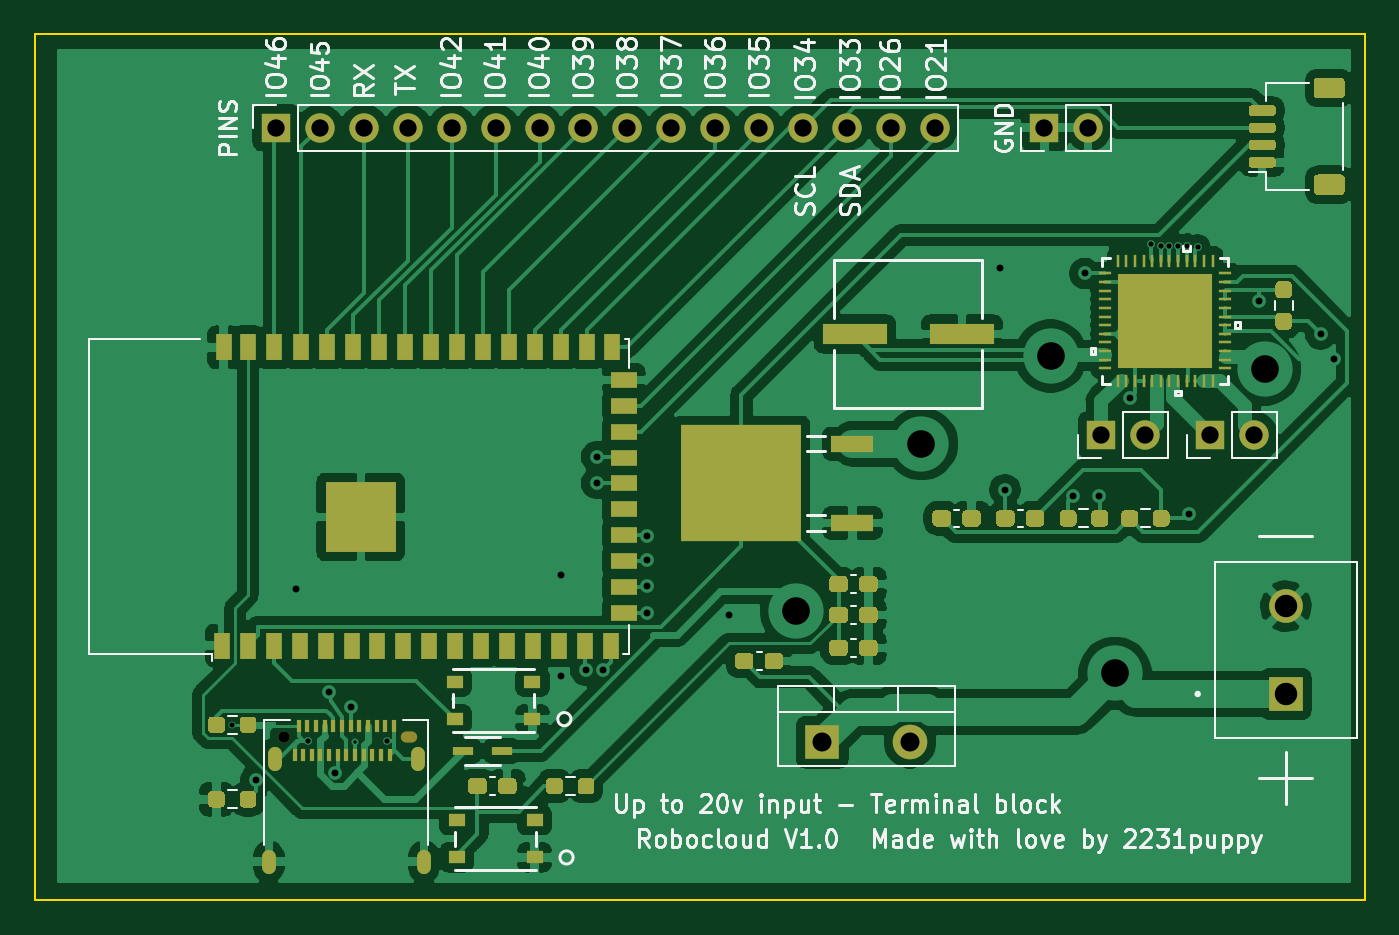
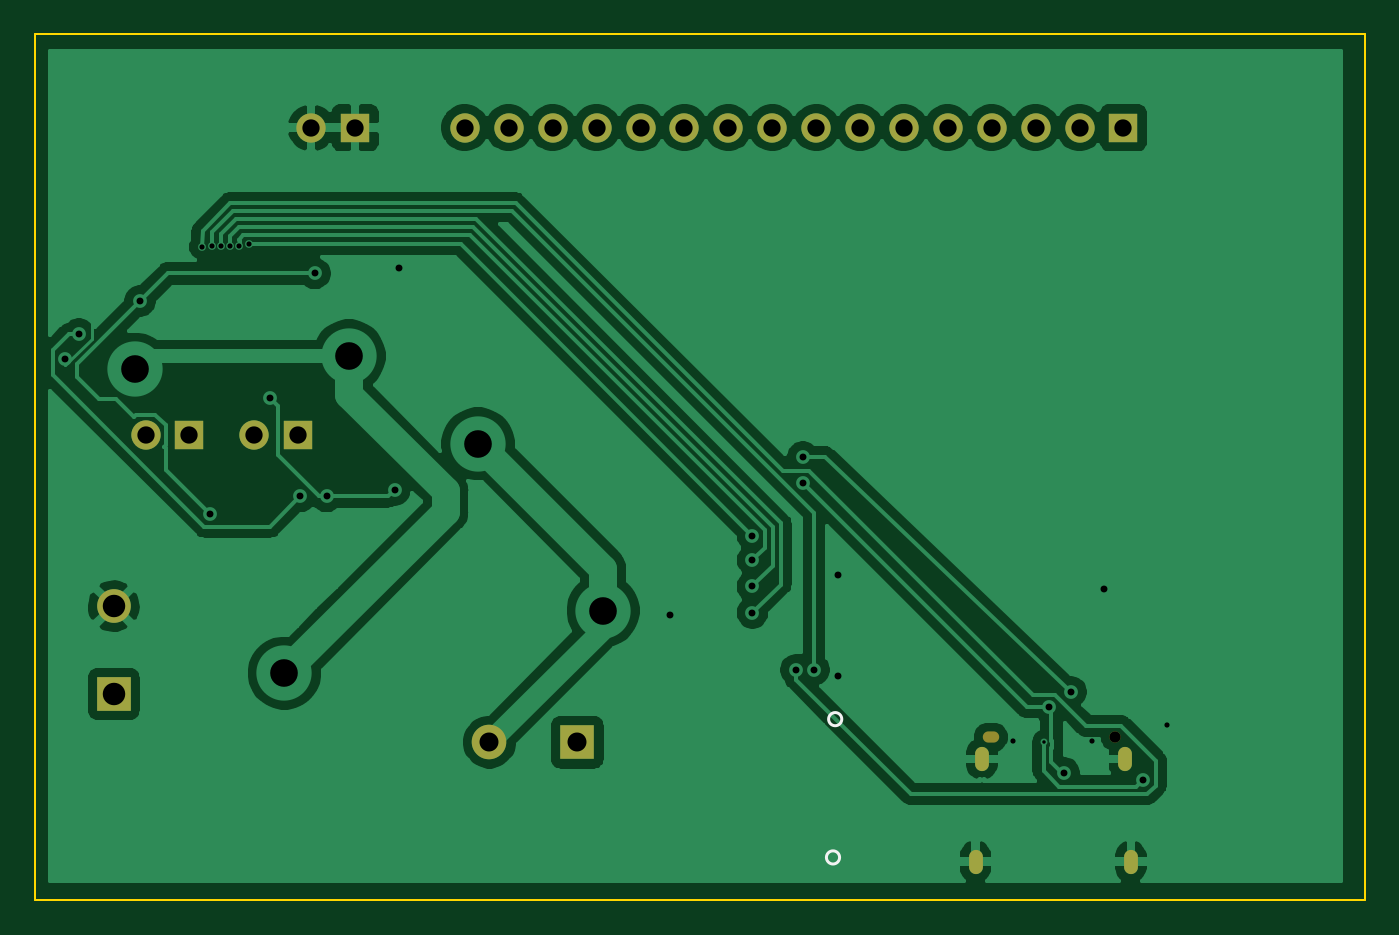
Circuit board: 11 layer files. Board 77.0 x 50.1 mm.
- bottom_copper: RoboCloud-B_Cu.gbr (78660 bytes)
- bottom_mask: RoboCloud-B_Mask.gbr (1707 bytes)
- paste: RoboCloud-B_Paste.gbr (472 bytes)
- bottom_silk: RoboCloud-B_SilkS.gbr (669 bytes)
- outline: RoboCloud-Edge_Cuts.gbr (706 bytes)
- top_copper: RoboCloud-F_Cu.gbr (162118 bytes)
- top_mask: RoboCloud-F_Mask.gbr (16734 bytes)
- paste: RoboCloud-F_Paste.gbr (18742 bytes)
- top_silk: RoboCloud-F_SilkS.gbr (44648 bytes)
- drill: RoboCloud-NPTH.drl (385 bytes)
- drill: RoboCloud-PTH.drl (1445 bytes)

=== bottom_copper: RoboCloud-B_Cu.gbr (78660 bytes, source omitted) ===
=== bottom_mask: RoboCloud-B_Mask.gbr ===
%TF.GenerationSoftware,KiCad,Pcbnew,(5.1.9-0-10_14)*%
%TF.CreationDate,2021-04-08T19:41:26-04:00*%
%TF.ProjectId,RoboCloud,526f626f-436c-46f7-9564-2e6b69636164,rev?*%
%TF.SameCoordinates,Original*%
%TF.FileFunction,Soldermask,Bot*%
%TF.FilePolarity,Negative*%
%FSLAX46Y46*%
G04 Gerber Fmt 4.6, Leading zero omitted, Abs format (unit mm)*
G04 Created by KiCad (PCBNEW (5.1.9-0-10_14)) date 2021-04-08 19:41:26*
%MOMM*%
%LPD*%
G01*
G04 APERTURE LIST*
%ADD10C,1.950000*%
%ADD11R,1.950000X1.950000*%
%ADD12R,2.000000X2.000000*%
%ADD13O,2.000000X2.000000*%
%ADD14O,1.700000X1.700000*%
%ADD15R,1.700000X1.700000*%
%ADD16O,0.800000X1.400000*%
%ADD17O,0.950000X0.650000*%
%ADD18C,0.650000*%
G04 APERTURE END LIST*
D10*
%TO.C,J2*%
X193040000Y-95758000D03*
D11*
X193040000Y-100838000D03*
%TD*%
D12*
%TO.C,D1*%
X166217600Y-103632000D03*
D13*
X171297600Y-103632000D03*
%TD*%
D14*
%TO.C,M2*%
X191198500Y-85852000D03*
D15*
X188658500Y-85852000D03*
%TD*%
%TO.C,PINS*%
X134620000Y-68072000D03*
D14*
X137160000Y-68072000D03*
X139700000Y-68072000D03*
X142240000Y-68072000D03*
X144780000Y-68072000D03*
X147320000Y-68072000D03*
X149860000Y-68072000D03*
X152400000Y-68072000D03*
X154940000Y-68072000D03*
X157480000Y-68072000D03*
X160020000Y-68072000D03*
X162560000Y-68072000D03*
X165100000Y-68072000D03*
X167640000Y-68072000D03*
X170180000Y-68072000D03*
X172720000Y-68072000D03*
%TD*%
D16*
%TO.C,J3*%
X134554000Y-104586000D03*
X142814000Y-104586000D03*
X143174000Y-110536000D03*
X134194000Y-110536000D03*
D17*
X142284000Y-103336000D03*
D18*
X135084000Y-103336000D03*
%TD*%
D15*
%TO.C,GND*%
X179070000Y-68072000D03*
D14*
X181610000Y-68072000D03*
%TD*%
%TO.C,M1*%
X184912000Y-85852000D03*
D15*
X182372000Y-85852000D03*
%TD*%
M02*

=== paste: RoboCloud-B_Paste.gbr ===
%TF.GenerationSoftware,KiCad,Pcbnew,(5.1.9-0-10_14)*%
%TF.CreationDate,2021-04-08T19:41:26-04:00*%
%TF.ProjectId,RoboCloud,526f626f-436c-46f7-9564-2e6b69636164,rev?*%
%TF.SameCoordinates,Original*%
%TF.FileFunction,Paste,Bot*%
%TF.FilePolarity,Positive*%
%FSLAX46Y46*%
G04 Gerber Fmt 4.6, Leading zero omitted, Abs format (unit mm)*
G04 Created by KiCad (PCBNEW (5.1.9-0-10_14)) date 2021-04-08 19:41:26*
%MOMM*%
%LPD*%
G01*
G04 APERTURE LIST*
G04 APERTURE END LIST*
M02*

=== bottom_silk: RoboCloud-B_SilkS.gbr ===
%TF.GenerationSoftware,KiCad,Pcbnew,(5.1.9-0-10_14)*%
%TF.CreationDate,2021-04-08T19:41:26-04:00*%
%TF.ProjectId,RoboCloud,526f626f-436c-46f7-9564-2e6b69636164,rev?*%
%TF.SameCoordinates,Original*%
%TF.FileFunction,Legend,Bot*%
%TF.FilePolarity,Positive*%
%FSLAX46Y46*%
G04 Gerber Fmt 4.6, Leading zero omitted, Abs format (unit mm)*
G04 Created by KiCad (PCBNEW (5.1.9-0-10_14)) date 2021-04-08 19:41:26*
%MOMM*%
%LPD*%
G01*
G04 APERTURE LIST*
%ADD10C,0.152400*%
G04 APERTURE END LIST*
D10*
%TO.C,SW1*%
X151803100Y-110295000D02*
G75*
G03*
X151803100Y-110295000I-381000J0D01*
G01*
X151676100Y-102294000D02*
G75*
G03*
X151676100Y-102294000I-381000J0D01*
G01*
%TD*%
M02*

=== outline: RoboCloud-Edge_Cuts.gbr ===
%TF.GenerationSoftware,KiCad,Pcbnew,(5.1.9-0-10_14)*%
%TF.CreationDate,2021-04-08T19:41:26-04:00*%
%TF.ProjectId,RoboCloud,526f626f-436c-46f7-9564-2e6b69636164,rev?*%
%TF.SameCoordinates,Original*%
%TF.FileFunction,Profile,NP*%
%FSLAX46Y46*%
G04 Gerber Fmt 4.6, Leading zero omitted, Abs format (unit mm)*
G04 Created by KiCad (PCBNEW (5.1.9-0-10_14)) date 2021-04-08 19:41:26*
%MOMM*%
%LPD*%
G01*
G04 APERTURE LIST*
%TA.AperFunction,Profile*%
%ADD10C,0.100000*%
%TD*%
G04 APERTURE END LIST*
D10*
X197612000Y-62674500D02*
X197612000Y-112776000D01*
X120650000Y-62674500D02*
X197612000Y-62674500D01*
X120650000Y-112776000D02*
X120650000Y-62674500D01*
X197612000Y-112776000D02*
X120650000Y-112776000D01*
M02*

=== top_copper: RoboCloud-F_Cu.gbr (162118 bytes, source omitted) ===
=== top_mask: RoboCloud-F_Mask.gbr (16734 bytes, source omitted) ===
=== paste: RoboCloud-F_Paste.gbr (18742 bytes, source omitted) ===
=== top_silk: RoboCloud-F_SilkS.gbr (44648 bytes, source omitted) ===
=== drill: RoboCloud-NPTH.drl ===
M48
; DRILL file {KiCad (5.1.9-0-10_14)} date Thursday, April 08, 2021 at 07:40:52 PM
; FORMAT={-:-/ absolute / inch / decimal}
; #@! TF.CreationDate,2021-04-08T19:40:52-04:00
; #@! TF.GenerationSoftware,Kicad,Pcbnew,(5.1.9-0-10_14)
; #@! TF.FileFunction,NonPlated,1,2,NPTH
FMAT,2
INCH
T1C0.0256
%
G90
G05
T1
X5.3183Y-4.0683
T1
G00X5.5958Y-4.0683
M15
G01X5.6076Y-4.0683
M16
G05
T0
M30

=== drill: RoboCloud-PTH.drl ===
M48
; DRILL file {KiCad (5.1.9-0-10_14)} date Thursday, April 08, 2021 at 07:40:52 PM
; FORMAT={-:-/ absolute / inch / decimal}
; #@! TF.CreationDate,2021-04-08T19:40:52-04:00
; #@! TF.GenerationSoftware,Kicad,Pcbnew,(5.1.9-0-10_14)
; #@! TF.FileFunction,Plated,1,2,PTH
FMAT,2
INCH
T1C0.0079
T2C0.0118
T3C0.0157
T4C0.0197
T5C0.0394
T6C0.0433
T7C0.0512
T8C0.0630
%
G90
G05
T1
X5.48Y-4.08
T2
X5.2Y-4.04
X5.372Y-4.076
X5.5525Y-4.0775
X7.2925Y-2.946
X7.315Y-2.95
X7.3345Y-2.9485
X7.3555Y-2.95
X7.3755Y-2.95
X7.3995Y-2.9515
T3
X5.255Y-4.165
X5.345Y-3.73
X5.42Y-3.965
X5.435Y-4.15
X5.47Y-4.0
X5.95Y-3.7
X5.95Y-3.93
X6.005Y-3.915
X6.03Y-3.43
X6.03Y-3.49
X6.045Y-3.915
X6.145Y-3.61
X6.145Y-3.665
X6.145Y-3.725
X6.145Y-3.785
X6.3325Y-3.79
X6.95Y-3.0
X6.96Y-3.505
X7.115Y-3.52
X7.142Y-3.012
X7.175Y-3.52
X7.245Y-3.295
X7.38Y-3.56
X7.54Y-3.075
X7.6792Y-3.15
X7.7103Y-3.2078
T5
X5.3Y-2.68
X5.4Y-2.68
X5.5Y-2.68
X5.6Y-2.68
X5.7Y-2.68
X5.8Y-2.68
X5.9Y-2.68
X6.0Y-2.68
X6.1Y-2.68
X6.2Y-2.68
X6.3Y-2.68
X6.4Y-2.68
X6.5Y-2.68
X6.6Y-2.68
X6.7Y-2.68
X6.8Y-2.68
X7.05Y-2.68
X7.15Y-2.68
X7.18Y-3.38
X7.28Y-3.38
X7.4275Y-3.38
X7.5275Y-3.38
T6
X6.544Y-4.08
X6.744Y-4.08
T7
X7.6Y-3.77
X7.6Y-3.97
T8
X6.485Y-3.78
X6.77Y-3.4
X7.064Y-3.2
X7.211Y-3.9225
X7.552Y-3.23
T4
G00X5.2832Y-4.34
M15
G01X5.2832Y-4.3636
M16
G05
G00X5.2974Y-4.1057
M15
G01X5.2974Y-4.1294
M16
G05
G00X5.6226Y-4.1057
M15
G01X5.6226Y-4.1294
M16
G05
G00X5.6368Y-4.34
M15
G01X5.6368Y-4.3636
M16
G05
T0
M30

